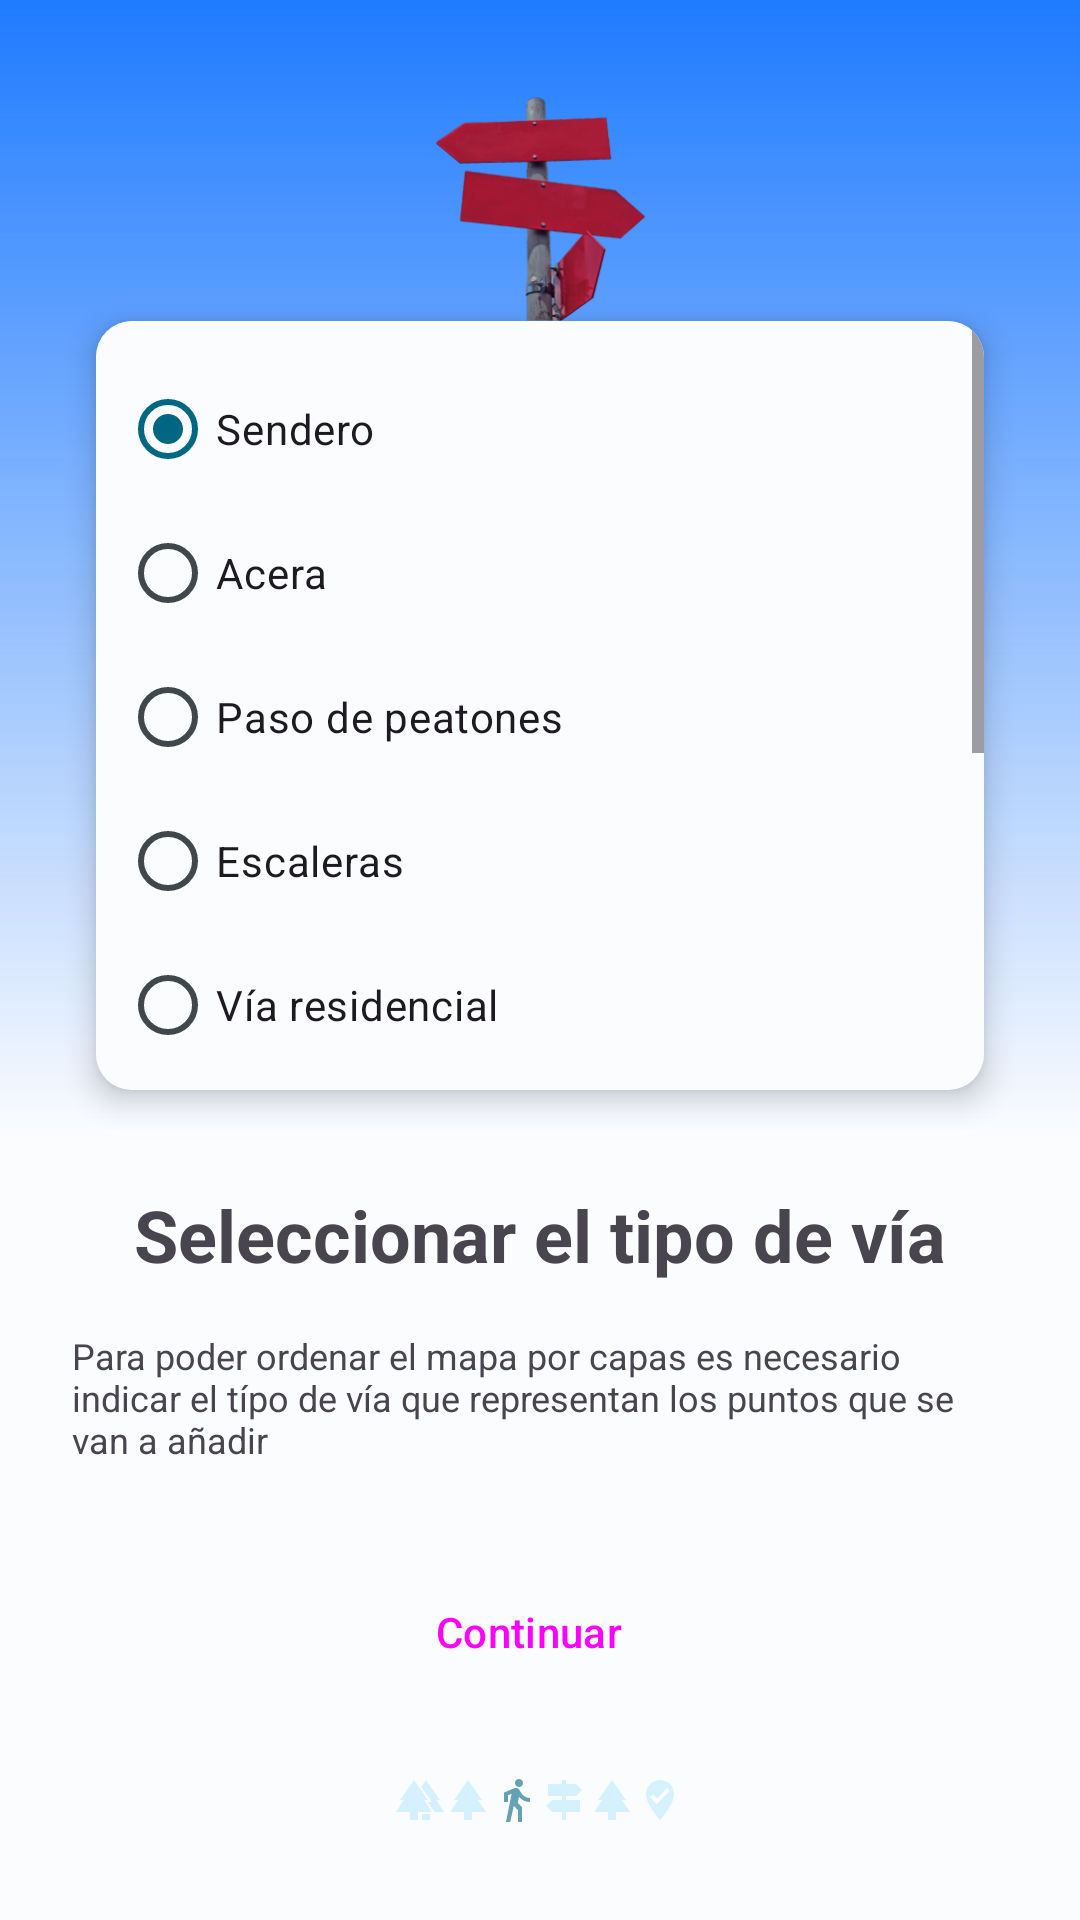

Here is an Android app screen rendered from its layout file. Give the layout XML and the strings, colors and styles it references.
<!-- AndroidManifest.xml: application theme AppTheme -->
<!-- res/layout/actividad_seleccionar_tipo_via.xml -->
<?xml version="1.0" encoding="utf-8"?>
<RelativeLayout xmlns:android="http://schemas.android.com/apk/res/android"
    xmlns:app="http://schemas.android.com/apk/res-auto"
    xmlns:tools="http://schemas.android.com/tools"
    android:layout_width="match_parent"
    android:layout_height="match_parent"
    android:background="?colorSurface"
    tools:context=".ui.actividades.visualizacion.ActividadMapa">

    <RelativeLayout
        android:layout_width="match_parent"
        android:layout_height="match_parent"
        android:layout_above="@id/contenedor_opciones"
        android:background="@drawable/xml_gradiente_vertical_azul">

        <LinearLayout
            android:layout_width="match_parent"
            android:layout_height="wrap_content"
            android:gravity="center_horizontal"
            android:orientation="vertical">

            <ImageView
                android:layout_width="70dp"
                android:layout_height="75dp"
                android:layout_marginTop="32dp"
                app:srcCompat="@drawable/ilust_paseo" />


            <com.google.android.material.card.MaterialCardView
                android:layout_width="match_parent"
                android:layout_height="wrap_content"
                android:layout_marginStart="32dp"
                android:layout_marginEnd="32dp"
                android:layout_marginBottom="16dp"
                android:background="?colorSurface"
                app:cardBackgroundColor="?colorSurface"
                app:cardCornerRadius="12dp"
                app:cardElevation="6dp"
                app:strokeColor="?colorOnSurface"
                app:strokeWidth="0dp">

                <ScrollView
                    android:layout_width="match_parent"
                    android:layout_height="match_parent">

                    <LinearLayout
                        android:layout_width="match_parent"
                        android:layout_height="wrap_content"
                        android:orientation="vertical">

                        <RadioGroup
                            android:id="@+id/seleccion"
                            android:layout_width="match_parent"
                            android:layout_height="match_parent"
                            android:layout_centerVertical="true"
                            android:background="?colorSurface"
                            android:checkedButton="@id/opcion_sendero"
                            android:paddingStart="8dp"
                            android:paddingTop="12dp"
                            android:paddingEnd="8dp"
                            android:paddingBottom="12dp">

                            <RadioButton
                                android:id="@+id/opcion_sendero"
                                android:layout_width="match_parent"
                                android:layout_height="wrap_content"
                                android:text="@string/sendero" />

                            <RadioButton
                                android:id="@+id/opcion_acera"
                                android:layout_width="match_parent"
                                android:layout_height="wrap_content"
                                android:text="@string/acera" />

                            <RadioButton
                                android:id="@+id/opcion_paso_peatones"
                                android:layout_width="match_parent"
                                android:layout_height="wrap_content"
                                android:text="@string/paso_peatones" />

                            <RadioButton
                                android:id="@+id/opcion_escaleras"
                                android:layout_width="match_parent"
                                android:layout_height="wrap_content"
                                android:text="@string/escaleras" />

                            <RadioButton
                                android:id="@+id/opcion_via_residencial"
                                android:layout_width="match_parent"
                                android:layout_height="wrap_content"
                                android:text="@string/via_residencial" />

                            <RadioButton
                                android:id="@+id/opcion_via_servicio"
                                android:layout_width="match_parent"
                                android:layout_height="wrap_content"
                                android:text="@string/via_servicio" />

                            <RadioButton
                                android:id="@+id/opcion_via_peatonal"
                                android:layout_width="match_parent"
                                android:layout_height="wrap_content"
                                android:text="@string/via_peatonal" />

                            <RadioButton
                                android:id="@+id/opcion_poi"
                                android:layout_width="match_parent"
                                android:layout_height="wrap_content"
                                android:text="@string/poi" />

                            <RadioButton
                                android:id="@+id/opcion_paso_elevado"
                                android:layout_width="match_parent"
                                android:layout_height="wrap_content"
                                android:text="@string/paso_elevado" />

                        </RadioGroup>

                    </LinearLayout>

                </ScrollView>

            </com.google.android.material.card.MaterialCardView>

        </LinearLayout>

    </RelativeLayout>

    <LinearLayout
        android:id="@+id/contenedor_opciones"
        android:layout_width="match_parent"
        android:layout_height="wrap_content"
        android:layout_alignParentBottom="true"
        android:layout_centerVertical="true"
        android:layout_marginStart="@dimen/actividad_margen_lateral"
        android:layout_marginEnd="@dimen/actividad_margen_lateral"
        android:layout_marginBottom="@dimen/actividad_margen_inferior"
        android:gravity="center_horizontal"
        android:orientation="vertical">

        <TextView
            android:layout_width="wrap_content"
            android:layout_height="wrap_content"
            android:layout_marginTop="16dp"
            android:text="@string/seleccionar_tipo_via_titulo"
            android:textSize="@dimen/h1"
            android:textStyle="bold" />

        <TextView
            android:layout_width="match_parent"
            android:layout_height="wrap_content"
            android:layout_marginTop="16dp"
            android:layout_marginBottom="16dp"
            android:text="@string/seleccionar_tipo_via_descripcion"
            android:textSize="@dimen/p" />


        <Button
            android:id="@+id/boton_continuar"
            style="@style/Widget.Material3.Button.Icon"
            android:layout_width="match_parent"
            android:layout_height="wrap_content"
            android:layout_marginTop="16dp"
            android:text="@string/continuar"
            app:icon="@drawable/ic_next"
            app:iconGravity="end" />

        <RelativeLayout
            android:layout_width="match_parent"
            android:layout_height="wrap_content">

            <LinearLayout
                android:layout_width="wrap_content"
                android:layout_height="wrap_content"
                android:layout_centerHorizontal="true"
                android:layout_marginTop="24dp"
                android:orientation="horizontal">

                <ImageView
                    android:layout_width="16dp"
                    android:layout_height="16dp"
                    android:contentDescription="@null"
                    android:src="@drawable/ic_bosque"
                    app:tint="?colorPrimaryContainer" />


                <ImageView
                    android:layout_width="16dp"
                    android:layout_height="16dp"
                    android:contentDescription="@null"
                    android:src="@drawable/ic_arbol"
                    app:tint="?colorPrimaryContainer" />

                <ImageView
                    android:layout_width="16dp"
                    android:layout_height="16dp"
                    android:contentDescription="@null"
                    android:src="@drawable/ic_caminar"
                    app:tint="?colorPrimary" />

                <ImageView
                    android:layout_width="16dp"
                    android:layout_height="16dp"
                    android:contentDescription="@null"
                    android:src="@drawable/ic_senal"
                    app:tint="?colorPrimaryContainer" />

                <ImageView
                    android:layout_width="16dp"
                    android:layout_height="16dp"
                    android:contentDescription="@null"
                    android:src="@drawable/ic_arbol"
                    app:tint="?colorPrimaryContainer" />

                <ImageView
                    android:layout_width="16dp"
                    android:layout_height="16dp"
                    android:contentDescription="@null"
                    android:src="@drawable/ic_destino"
                    app:tint="?colorPrimaryContainer" />

            </LinearLayout>

        </RelativeLayout>

    </LinearLayout>

</RelativeLayout>
<!-- resources referenced by this layout -->
<resources>
  <dimen name="actividad_margen_inferior">32dp</dimen>
  <dimen name="actividad_margen_lateral">24dp</dimen>
  <dimen name="h1">24sp</dimen>
  <dimen name="p">12sp</dimen>
  <!-- drawable ic_arbol (drawable-anydpi) -->
  <vector xmlns:android="http://schemas.android.com/apk/res/android"
      android:width="24dp"
      android:height="24dp"
      android:viewportWidth="24"
      android:viewportHeight="24"
      android:tint="#333333"
      android:alpha="0.6">
    <path
        android:fillColor="@android:color/white"
        android:pathData="M17,12l2,0l-7,-10l-6.95,10l1.95,0l-3.9,6l6.92,0l0,4l3.96,0l0,-4l7.02,0z"/>
  </vector>
  <!-- drawable ic_next (drawable-anydpi) -->
  <vector xmlns:android="http://schemas.android.com/apk/res/android"
      android:width="24dp"
      android:height="24dp"
      android:viewportWidth="24"
      android:viewportHeight="24"
      android:tint="#333333"
      android:alpha="0.6"
      android:autoMirrored="true">
    <path
        android:fillColor="@android:color/white"
        android:pathData="M10,6L8.59,7.41 13.17,12l-4.58,4.59L10,18l6,-6z"/>
  </vector>
  <!-- drawable xml_gradiente_vertical_azul (drawable) -->
  <?xml version="1.0" encoding="utf-8"?>
  <shape xmlns:android="http://schemas.android.com/apk/res/android">
    <gradient
        android:angle="90"
        android:startColor="#00ffffff"
        android:endColor=  "#1F7BFF"
        />
  </shape>
  <string name="acera">Acera</string>
  <string name="continuar">Continuar</string>
  <string name="escaleras">Escaleras</string>
  <string name="paso_elevado">Paso elevado</string>
  <string name="paso_peatones">Paso de peatones</string>
  <string name="poi">Punto de interés</string>
  <string name="seleccionar_tipo_via_descripcion">Para poder ordenar el mapa por capas es necesario indicar el típo de vía que representan los puntos que se van a añadir</string>
  <string name="seleccionar_tipo_via_titulo">Seleccionar el tipo de vía</string>
  <string name="sendero">Sendero</string>
  <string name="via_peatonal">Vía peatonal</string>
  <string name="via_residencial">Vía residencial</string>
  <string name="via_servicio">Vía de servicio</string>
  <color name="md_theme_light_primary">#006782</color>
  <color name="md_theme_light_onPrimary">#FFFFFF</color>
  <color name="md_theme_light_primaryContainer">#BAEAFF</color>
  <color name="md_theme_light_onPrimaryContainer">#001F29</color>
  <color name="md_theme_light_secondary">#97480F</color>
  <color name="md_theme_light_onSecondary">#FFFFFF</color>
  <color name="md_theme_light_secondaryContainer">#FFDBC9</color>
  <color name="md_theme_light_onSecondaryContainer">#331200</color>
  <color name="md_theme_light_tertiary">#774B9B</color>
  <color name="md_theme_light_onTertiary">#FFFFFF</color>
  <color name="md_theme_light_tertiaryContainer">#F2DAFF</color>
  <color name="md_theme_light_onTertiaryContainer">#2D004F</color>
  <color name="md_theme_light_error">#BA1A1A</color>
  <color name="md_theme_light_errorContainer">#FFDAD6</color>
  <color name="md_theme_light_onError">#FFFFFF</color>
  <color name="md_theme_light_onErrorContainer">#410002</color>
  <color name="md_theme_light_background">#FBFCFE</color>
  <color name="md_theme_light_onBackground">#191C1E</color>
  <color name="md_theme_light_surface">#FBFCFE</color>
  <color name="md_theme_light_onSurface">#191C1E</color>
  <color name="md_theme_light_surfaceVariant">#DCE4E8</color>
  <color name="md_theme_light_onSurfaceVariant">#40484C</color>
  <color name="md_theme_light_outline">#70787D</color>
  <color name="md_theme_light_inverseOnSurface">#EFF1F3</color>
  <color name="md_theme_light_inverseSurface">#2E3132</color>
  <color name="md_theme_light_inversePrimary">#5CD4FF</color>
  <style name="Widget.App.RadioButton" parent="Widget.Material3.CompoundButton.RadioButton">
          <item name="materialThemeOverlay">@style/ThemeOverlay.App.RadioButton</item>
      </style>
  <style name="ThemeOverlay.App.RadioButton" parent="">
          <item name="android:paddingStart">12dp</item>
      </style>
</resources>
